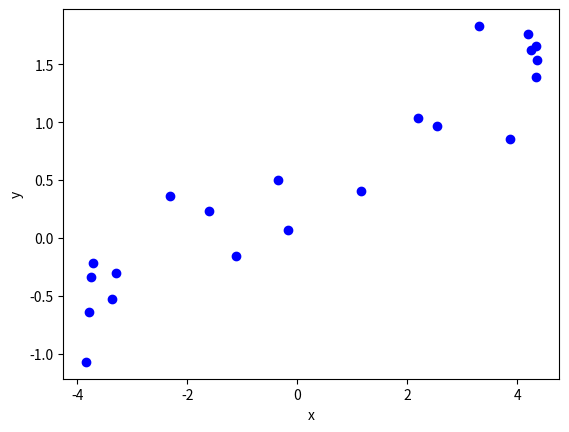
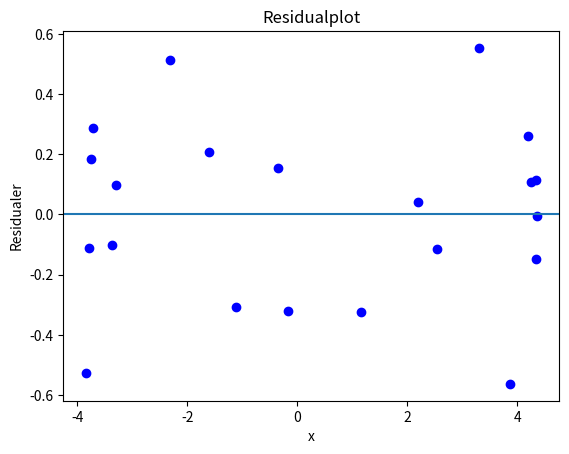

Python code for these plots, in order:
# Oppgave 2A

# Du trenger ikke endre noe i denne koden!

import numpy as np
# from scipy.stats import norm
import matplotlib.pyplot as plt

# Initialisering av parameterverdier
n = 25
alpha = 0.5
beta = 0.25
sigma = 0.25

# Simulering av data etter modell
# x_1, x_2, ..., x_n i intervallet [-5,5]
x = np.array([
    -3.842, -3.784, -3.745, -3.708, -3.37, -3.288, -2.312,
    -1.595, -1.106, -0.352, -0.171, 1.166, 2.196, 2.538,
    3.309, 3.876, 4.2, 4.261, 4.337, 4.352, 4.359
])

# Genererer tilhørende verdier for y_1, y_2, ..., y_n
y = alpha + beta * x + np.random.normal(loc=0, scale=sigma, size=len(x))

# Visualiserer resultatet i et plott
plt.plot(x, y, 'bo')
plt.xlabel('x')
plt.ylabel('y')
plt.show()

# Du trenger ikke endre noe i denne koden!

def estimerELR(x, y):
    # Beregner gjennomsnitt
    xStrek = np.mean(x)
    yStrek = np.mean(y)
    
    # Estimater for parametere
    betaHat = np.sum((x - xStrek) * y) / np.sum((x - xStrek)**2)
    alphaHat = yStrek - betaHat * xStrek
    
    # Estimat for varians
    S2 = np.sum((y - (alphaHat + betaHat * x))**2) / (len(x) - 2)
    
    # Returnerer resultatet i en liste
    return [alphaHat, betaHat, S2]


paramHat = estimerELR(x, y)

print('alphaHat:', paramHat[0])
print('betaHat:', paramHat[1])
print('S2:', paramHat[2])


alphaHat = paramHat[0]
betaHat = paramHat [1]

residualer = y - (alphaHat + betaHat * x)

plt.plot(x, residualer, 'bo')
plt.axhline(0)
plt.xlabel('x')
plt.ylabel('Residualer')
plt.title('Residualplot')
plt.show()
